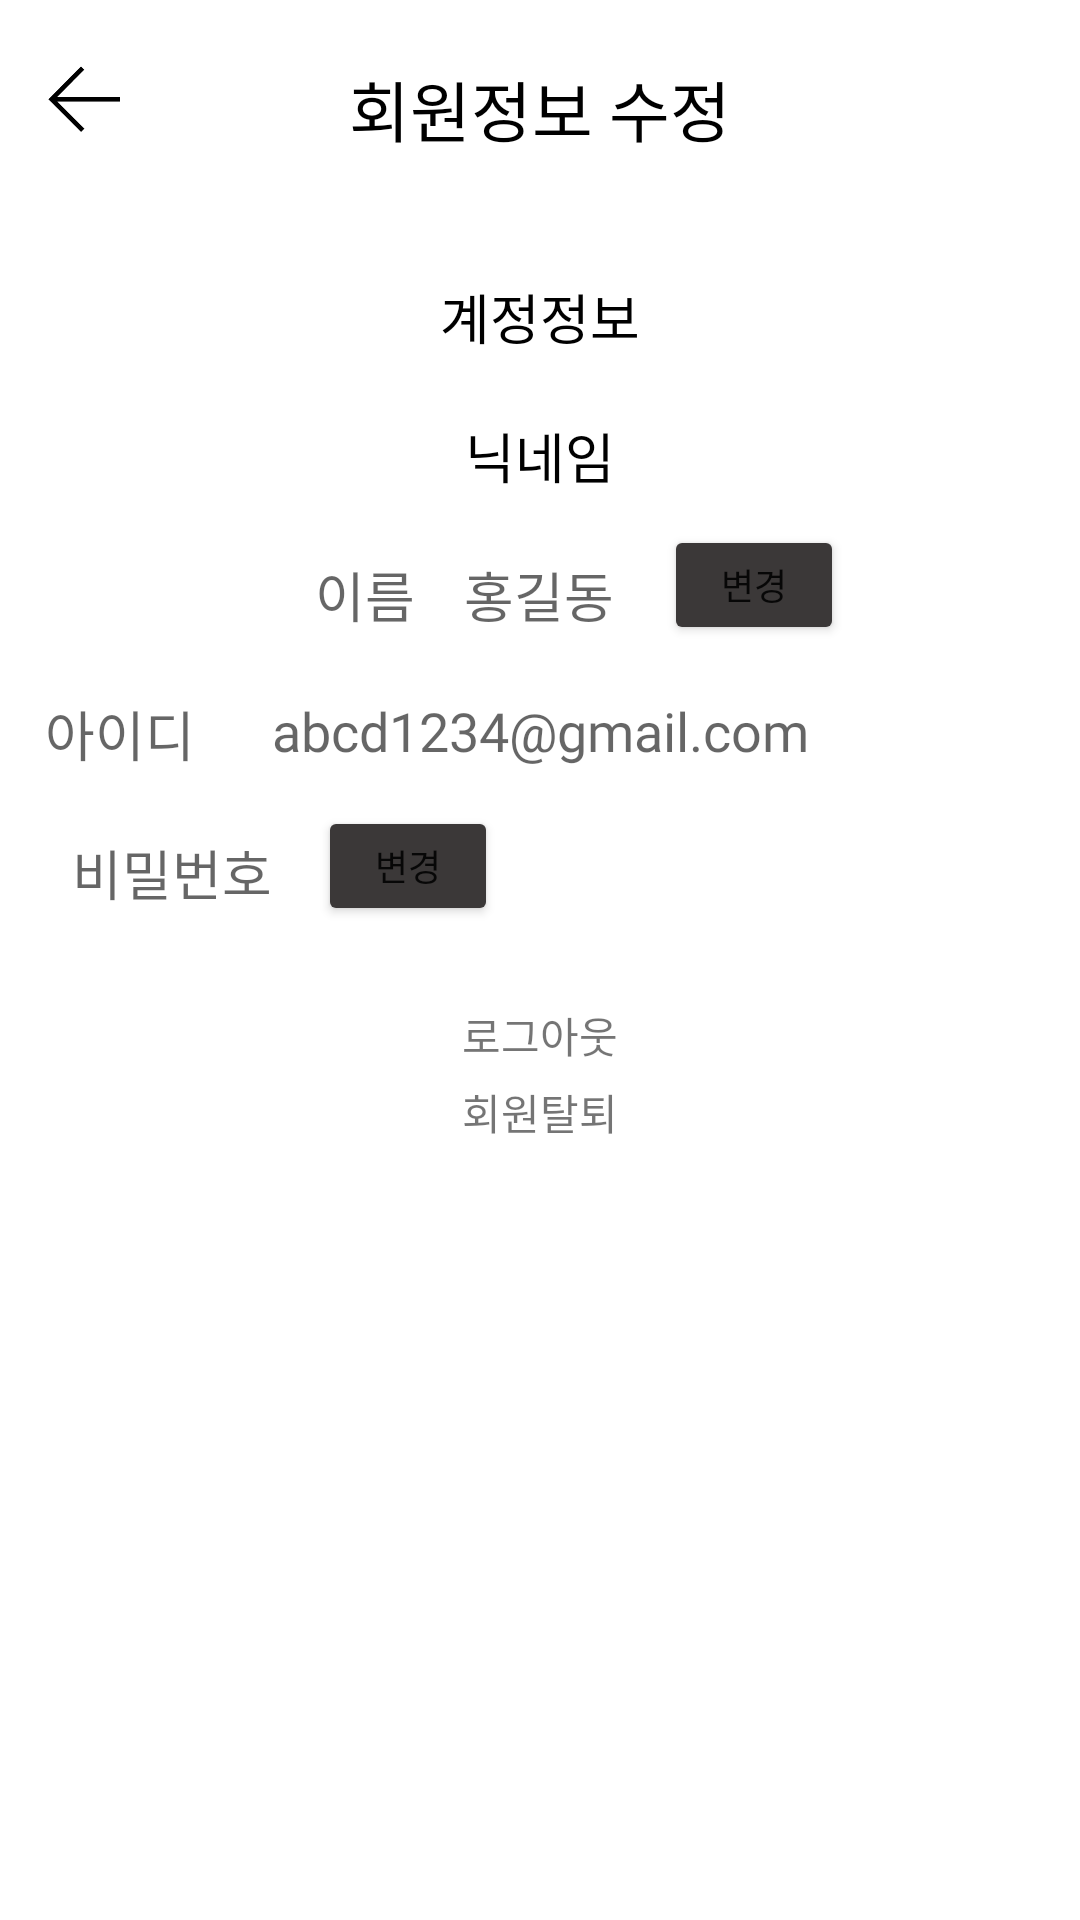

Reconstruct the res/layout file that produces this screen, plus the resources it refers to.
<!-- AndroidManifest.xml: application theme Theme.Testproject -->
<!-- res/layout/activity_profile.xml -->
<?xml version="1.0" encoding="utf-8"?>
<RelativeLayout xmlns:android="http://schemas.android.com/apk/res/android"
    xmlns:app="http://schemas.android.com/apk/res-auto"
    xmlns:tools="http://schemas.android.com/tools"
    android:layout_width="match_parent"
    android:layout_height="match_parent">

    <ImageView
        android:id="@+id/imageViewBack"
        android:layout_width="24dp"
        android:layout_height="24dp"
        android:layout_marginLeft="16dp"
        android:layout_marginTop="21dp"
        app:srcCompat="@drawable/backbutton" />

    <TextView
        android:id="@+id/edit_title"
        android:layout_width="wrap_content"
        android:layout_height="wrap_content"
        android:layout_centerHorizontal="true"
        android:layout_marginTop="20dp"
        android:fontFamily="@font/nanum1"
        android:text="회원정보 수정"
        android:textAppearance="@style/TextAppearance.AppCompat.Large"
        android:textColor="@color/black" />

    <TextView
        android:id="@+id/profile_info"
        android:layout_width="wrap_content"
        android:layout_height="wrap_content"
        android:text="계정정보"
        android:fontFamily="@font/nanum2"
        android:textColor="#000000"
        android:textAppearance="@style/TextAppearance.AppCompat.Medium"
        android:layout_below="@+id/edit_title"
        android:layout_marginTop="40dp"
        android:layout_centerHorizontal="true" />

    <TextView
        android:id="@+id/my_nickname"
        android:layout_width="wrap_content"
        android:layout_height="wrap_content"
        android:layout_below="@+id/profile_info"
        android:layout_centerHorizontal="true"
        android:layout_marginTop="20dp"
        android:fontFamily="@font/nanum3"
        android:text="닉네임"
        android:textAppearance="@style/TextAppearance.AppCompat.Medium"
        android:textColor="#000000" />

    <TextView
        android:id="@+id/name_info"
        android:layout_width="wrap_content"
        android:layout_height="wrap_content"
        android:layout_below="@+id/my_nickname"
        android:layout_marginTop="20dp"
        android:layout_toLeftOf="@+id/editTextTextPersonName"
        android:fontFamily="@font/nanum3"
        android:text="이름"
        android:textAppearance="@style/TextAppearance.AppCompat.Medium" />


    <EditText
        android:id="@+id/editTextTextPersonName"
        android:layout_width="wrap_content"
        android:layout_height="wrap_content"
        android:layout_below="@+id/my_nickname"
        android:layout_centerHorizontal="true"
        android:layout_marginLeft="10dp"
        android:layout_marginTop="20dp"
        android:background="@null"
        android:ems="3"
        android:fontFamily="@font/nanum3"
        android:gravity="center"
        android:hint="홍길동"
        android:inputType="textPersonName"
        android:textAppearance="@style/TextAppearance.AppCompat.Medium" />

    <Button
        android:id="@+id/name_change_btn"
        android:layout_width="60dp"
        android:layout_height="40dp"
        android:layout_below="@+id/my_nickname"
        android:layout_marginLeft="10dp"
        android:layout_marginTop="10dp"
        android:layout_toRightOf="@+id/editTextTextPersonName"
        android:backgroundTint="#3B3838"
        android:fontFamily="@font/nanum2"
        android:onClick="button_board_register"
        android:text="변경"
        android:textSize="12dp" />

    <TextView
        android:id="@+id/id_title"
        android:layout_width="wrap_content"
        android:layout_height="wrap_content"
        android:layout_below="@+id/editTextTextPersonName"
        android:layout_marginTop="20dp"
        android:layout_toLeftOf="@+id/editTextTextEmailAddressId"
        android:fontFamily="@font/nanum3"
        android:text="아이디"
        android:textAppearance="@style/TextAppearance.AppCompat.Medium" />

    <EditText
        android:id="@+id/editTextTextEmailAddressId"
        android:layout_width="wrap_content"
        android:layout_height="wrap_content"
        android:layout_below="@+id/editTextTextPersonName"
        android:layout_centerHorizontal="true"
        android:layout_marginLeft="10dp"
        android:layout_marginTop="20dp"
        android:background="@null"
        android:ems="10"
        android:fontFamily="@font/nanum3"
        android:gravity="center"
        android:hint="abcd1234@gmail.com"
        android:inputType="textEmailAddress" />

    <TextView
        android:id="@+id/pw_title"
        android:layout_width="wrap_content"
        android:layout_height="wrap_content"
        android:layout_below="@+id/editTextTextEmailAddressId"
        android:layout_alignParentStart="true"
        android:layout_marginStart="24dp"
        android:layout_marginTop="22dp"

        android:layout_marginEnd="0dp"
        android:layout_toStartOf="@+id/pw_change_btn"
        android:fontFamily="@font/nanum3"
        android:text="비밀번호"
        android:textAppearance="@style/TextAppearance.AppCompat.Medium" />

    <Button
        android:id="@+id/pw_change_btn"
        android:layout_width="60dp"
        android:layout_height="40dp"
        android:layout_below="@+id/editTextTextEmailAddressId"
        android:layout_alignParentEnd="true"
        android:layout_centerHorizontal="true"
        android:layout_marginLeft="10dp"
        android:layout_marginTop="13dp"

        android:layout_marginEnd="194dp"
        android:backgroundTint="#3B3838"
        android:fontFamily="@font/nanum2"
        android:onClick="button_board_register"
        android:text="변경"
        android:textSize="12dp" />

    <TextView
        android:id="@+id/textViewLogout"
        android:layout_width="wrap_content"
        android:layout_height="wrap_content"
        android:layout_below="@+id/pw_change_btn"
        android:layout_centerHorizontal="true"
        android:layout_marginTop="26dp"
        android:fontFamily="@font/nanum3"
        android:text="로그아웃" />

    <TextView
        android:id="@+id/textViewDel"
        android:layout_width="wrap_content"
        android:layout_height="wrap_content"
        android:layout_below="@+id/textViewLogout"
        android:layout_centerHorizontal="true"
        android:layout_marginTop="5dp"
        android:fontFamily="@font/nanum3"
        android:text="회원탈퇴" />

</RelativeLayout>
<!-- resources referenced by this layout -->
<resources>
  <color name="black">#FF000000</color>
  <!-- drawable backbutton: png bitmap (drawable, 744 bytes) -->
  <style name="Theme.Testproject" parent="Theme.MaterialComponents.DayNight.DarkActionBar">
          
          <item name="colorPrimary">#D1AA71</item>
          <item name="colorPrimaryVariant">@color/purple_700</item>
          <item name="colorOnPrimary">@color/white</item>
          
          <item name="colorSecondary">@color/teal_200</item>
          <item name="colorSecondaryVariant">@color/teal_700</item>
          <item name="colorOnSecondary">@color/black</item>
          
          <item name="android:statusBarColor" tools:targetApi="l">?attr/colorPrimaryVariant</item>
          
  
          <item name="windowActionBar">false</item>
          <item name="windowNoTitle">true</item>
      </style>
  <color name="purple_700">#A3A2A5</color>
  <color name="white">#FFFFFFFF</color>
  <color name="teal_200">#FF03DAC5</color>
  <color name="teal_700">#FF018786</color>
</resources>
